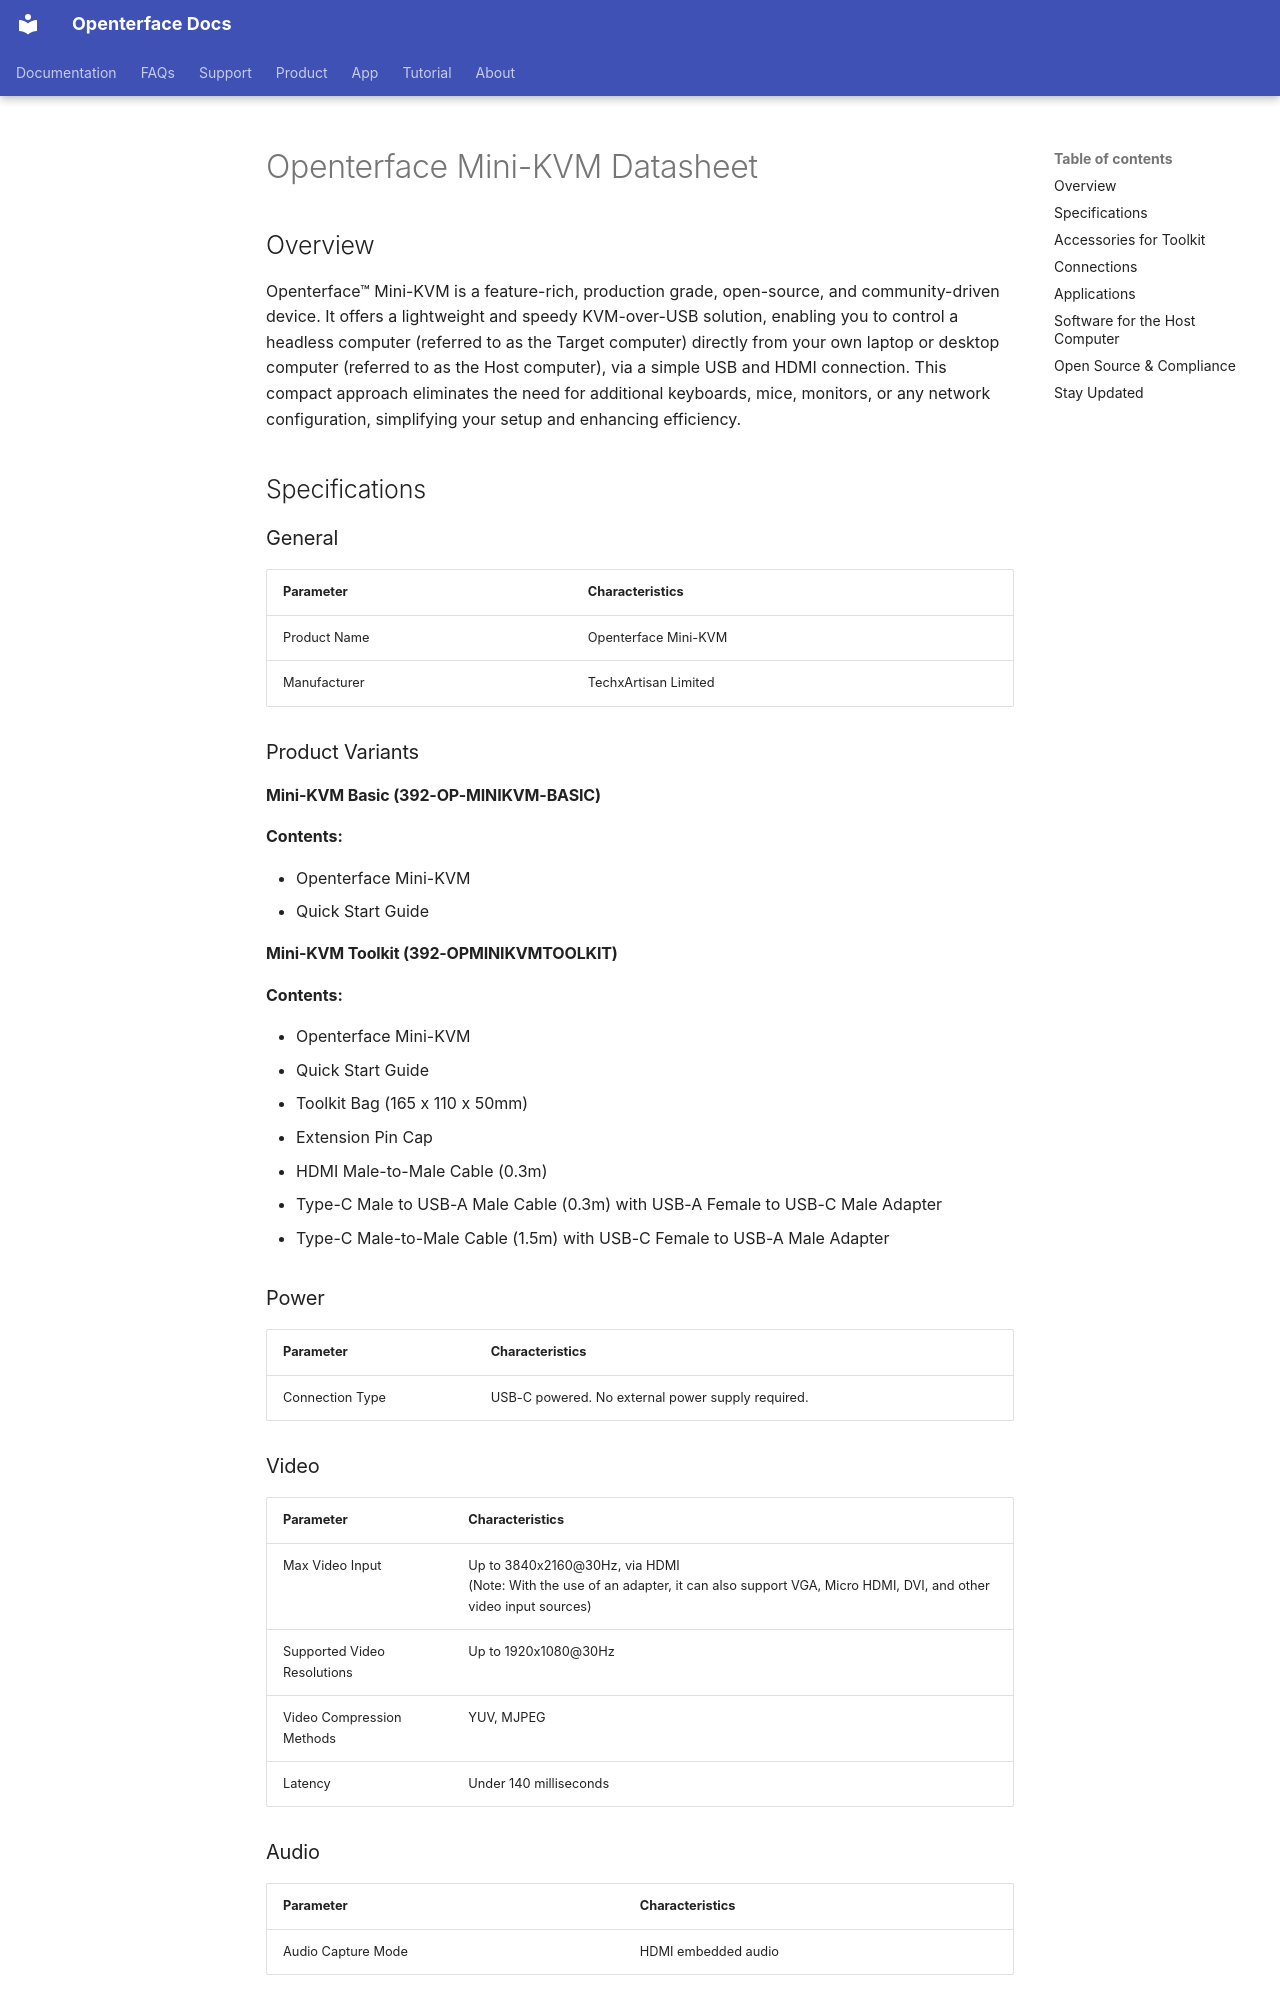

repository: TechxArtisanStudio/openterface_docs · page: products/minikvm/datasheet/index.html · generator: mkdocs

---
title: "Openterface Mini-KVM Datasheet | Technical Specifications & Product Details"
description: "Complete technical datasheet for Openterface Mini-KVM. View specifications, dimensions, video/audio capabilities, power requirements, accessories, and connectivity options for this KVM-over-USB solution."
keywords: "Mini-KVM datasheet, Mini-KVM specifications, KVM over USB technical specs, Mini-KVM dimensions, Mini-KVM accessories, HDMI KVM specifications, USB KVM technical details, headless computer control specs, KVM switch specifications, server management tools"
---

# Openterface Mini-KVM Datasheet

## Overview

Openterface™ Mini-KVM is a feature-rich, production grade, open-source, and community-driven device. It offers a lightweight and speedy KVM-over-USB solution, enabling you to control a headless computer (referred to as the Target computer) directly from your own laptop or desktop computer (referred to as the Host computer), via a simple USB and HDMI connection. This compact approach eliminates the need for additional keyboards, mice, monitors, or any network configuration, simplifying your setup and enhancing efficiency.

## Specifications

### General

| Parameter | Characteristics |
|-----------|----------------|
| Product Name | Openterface Mini-KVM |
| Manufacturer | TechxArtisan Limited |

### Product Variants

#### Mini-KVM Basic (392-OP-MINIKVM-BASIC)

**Contents:**

- Openterface Mini-KVM
- Quick Start Guide

#### Mini-KVM Toolkit (392-OPMINIKVMTOOLKIT)

**Contents:**

- Openterface Mini-KVM
- Quick Start Guide
- Toolkit Bag (165 x 110 x 50mm)
- Extension Pin Cap
- HDMI Male-to-Male Cable (0.3m)
- Type-C Male to USB-A Male Cable (0.3m) with USB-A Female to USB-C Male Adapter
- Type-C Male-to-Male Cable (1.5m) with USB-C Female to USB-A Male Adapter

### Power

| Parameter | Characteristics |
|-----------|----------------|
| Connection Type | USB-C powered. No external power supply required. |

### Video

| Parameter | Characteristics |
|-----------|----------------|
| Max Video Input | Up to 3840x2160@30Hz, via HDMI<br>(Note: With the use of an adapter, it can also support VGA, Micro HDMI, DVI, and other video input sources) |
| Supported Video Resolutions | Up to 1920x1080@30Hz |
| Video Compression Methods | YUV, MJPEG |
| Latency | Under 140 milliseconds |

### Audio

| Parameter | Characteristics |
|-----------|----------------|
| Audio Capture Mode | HDMI embedded audio |
